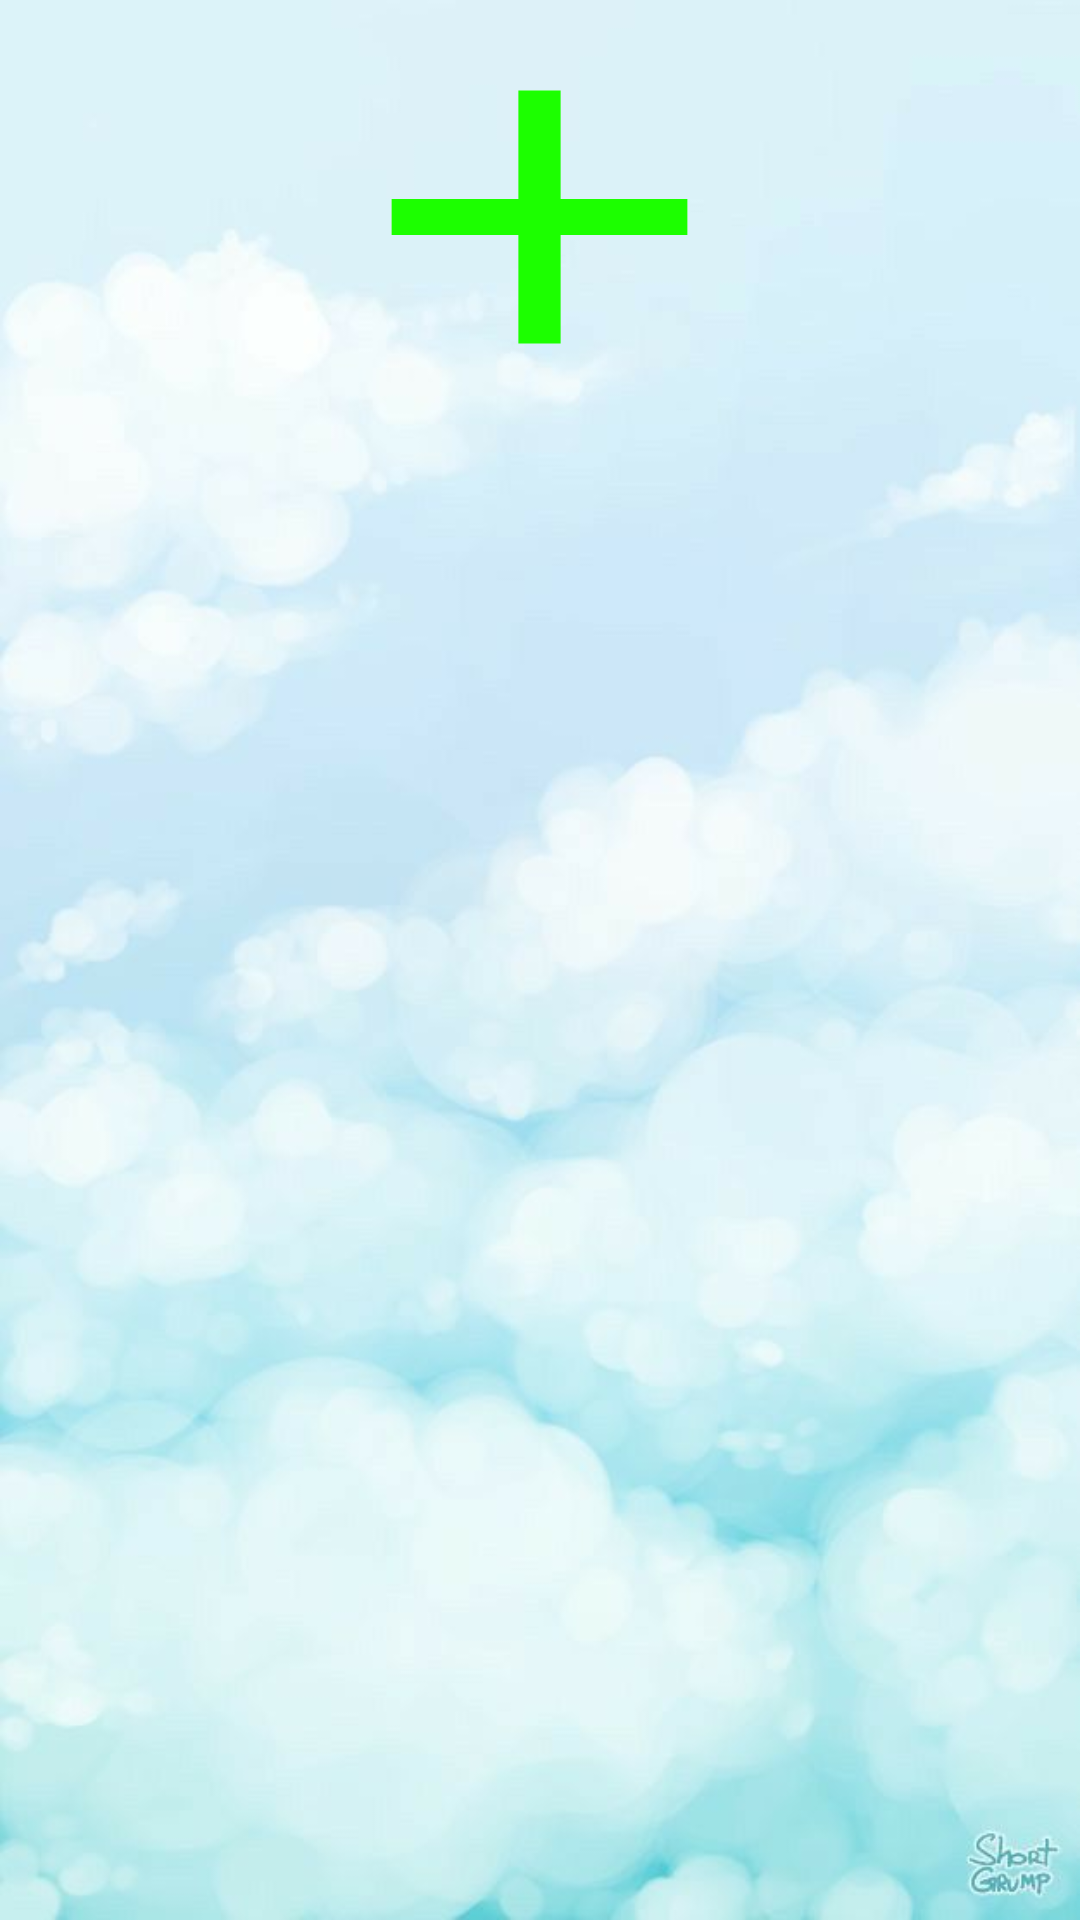

The Android layout XML behind this screen, and the referenced resources:
<!-- AndroidManifest.xml: application theme Theme.SQLiteCrud2 -->
<!-- res/layout/activity_main.xml -->
<?xml version="1.0" encoding="utf-8"?>
<LinearLayout xmlns:android="http://schemas.android.com/apk/res/android"
    xmlns:app="http://schemas.android.com/apk/res-auto"
    xmlns:tools="http://schemas.android.com/tools"
    android:layout_width="match_parent"
    android:layout_height="match_parent"
    android:orientation="vertical"
    android:gravity="center"
    tools:context=".MainActivity"
    android:background="@mipmap/azul">
    <Button
        android:id="@+id/btn_insertar"
        android:layout_width="169dp"
        android:layout_height="289dp"
        android:layout_weight="1"
        android:background="@drawable/insertar"
        android:gravity="center" />
    <ListView
        android:id="@+id/lista"
        android:layout_width="match_parent"
        android:layout_height="match_parent"
        android:layout_weight="1" />
</LinearLayout>
<!-- resources referenced by this layout -->
<resources>
  <!-- drawable insertar (drawable) -->
  <vector android:height="24dp" android:tint="#1CFF00"
      android:viewportHeight="24" android:viewportWidth="24"
      android:width="24dp" xmlns:android="http://schemas.android.com/apk/res/android">
      <path android:fillColor="@android:color/white" android:pathData="M19,13h-6v6h-2v-6H5v-2h6V5h2v6h6v2z"/>
  </vector>
  <!-- mipmap azul: jpg bitmap (mipmap-hdpi, 24374 bytes) -->
  <style name="Theme.SQLiteCrud2" parent="Base.Theme.SQLiteCrud2" />
  <style name="Base.Theme.SQLiteCrud2" parent="Theme.Material3.DayNight.NoActionBar">
          
          
      </style>
</resources>
